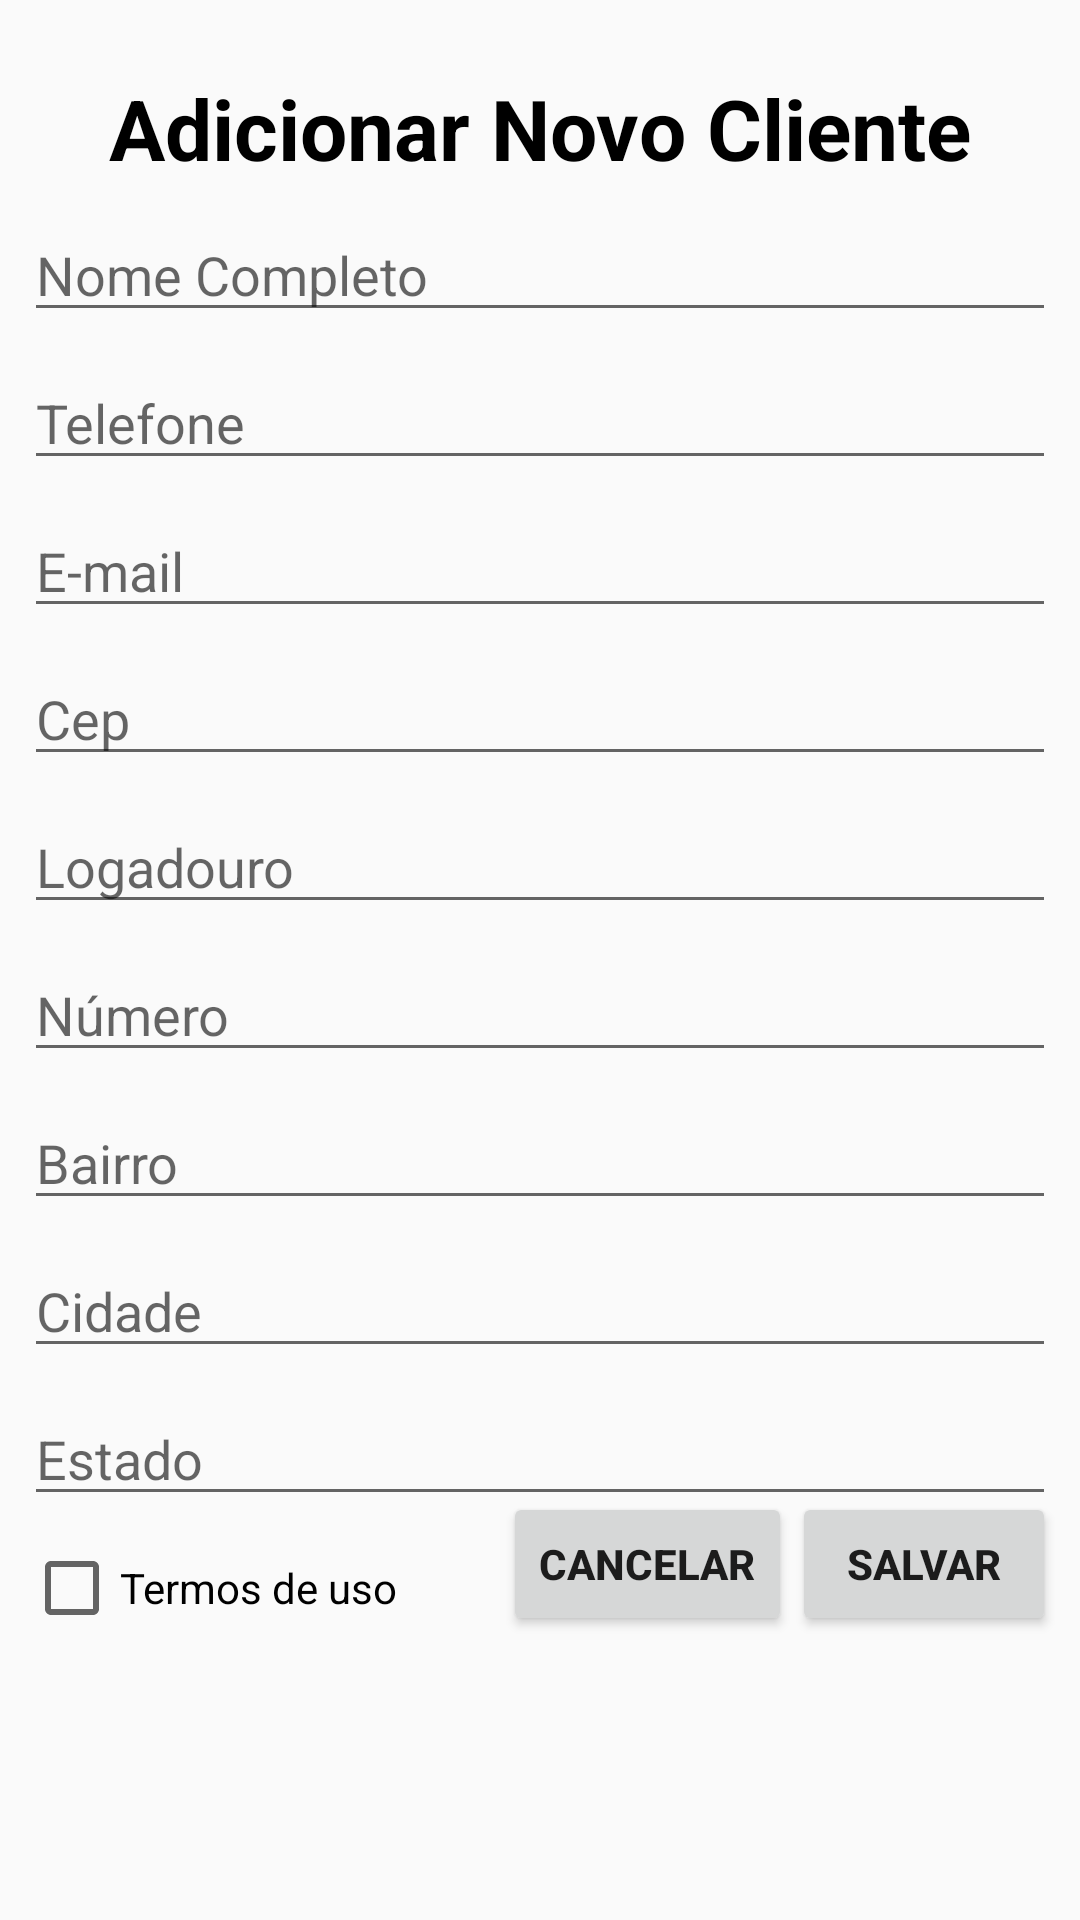

This screen was rendered from an Android layout file. Write that file and the resources it references.
<!-- AndroidManifest.xml: application theme AppTheme -->
<!-- res/layout/fragment_adiconar_cliente.xml -->
<FrameLayout xmlns:android="http://schemas.android.com/apk/res/android"
    xmlns:app="http://schemas.android.com/apk/res-auto"
    xmlns:tools="http://schemas.android.com/tools"
    android:layout_width="match_parent"
    android:layout_height="match_parent"
    tools:context=".view.fragments.AdiconarClienteFragment">
<ScrollView
    android:layout_width="match_parent"
    android:layout_height="match_parent">


    <androidx.constraintlayout.widget.ConstraintLayout
        android:layout_width="match_parent"
        android:layout_height="match_parent"
        android:layout_margin="8dp">

        <TextView
            android:id="@+id/txtTitulo"
            android:layout_width="wrap_content"
            android:layout_height="wrap_content"
            android:layout_marginTop="16dp"
            android:text="@string/adicionar_novo_cliente"
            android:textColor="@color/preto"
            android:textSize="28sp"
            android:textStyle="bold"
            app:layout_constraintEnd_toEndOf="parent"
            app:layout_constraintStart_toStartOf="parent"
            app:layout_constraintTop_toTopOf="parent" />

        <EditText
            android:id="@+id/etNome"
            android:layout_width="match_parent"
            android:layout_height="wrap_content"
            android:layout_marginTop="8dp"
            android:hint="@string/nome_completo"
            app:layout_constraintStart_toStartOf="@id/txtTitulo"
            app:layout_constraintTop_toBottomOf="@id/txtTitulo"
            android:inputType="text"/>
        <EditText
            android:id="@+id/etTelefone"
            android:layout_width="match_parent"
            android:layout_height="wrap_content"
            android:layout_marginTop="8dp"
            android:hint="@string/telefone"
            app:layout_constraintStart_toStartOf="@id/etNome"
            app:layout_constraintTop_toBottomOf="@id/etNome"
            android:inputType="phone"/>

        <EditText
            android:id="@+id/etEmail"
            android:layout_width="match_parent"
            android:layout_height="wrap_content"
            android:layout_marginTop="8dp"
            android:hint="@string/email"
            app:layout_constraintStart_toStartOf="@id/etTelefone"
            app:layout_constraintTop_toBottomOf="@id/etTelefone"
            android:inputType="textEmailAddress"/>

        <EditText
            android:id="@+id/etCep"
            android:layout_width="match_parent"
            android:layout_height="wrap_content"
            android:layout_marginTop="8dp"
            android:hint="@string/cep"
            app:layout_constraintStart_toStartOf="@id/etEmail"
            app:layout_constraintTop_toBottomOf="@id/etEmail"
            android:inputType="number"/>

        <EditText
            android:id="@+id/etLogadouro"
            android:layout_width="match_parent"
            android:layout_height="wrap_content"
            android:layout_marginTop="8dp"
            android:hint="@string/logadouro"
            app:layout_constraintStart_toStartOf="@id/etCep"
            app:layout_constraintTop_toBottomOf="@id/etCep"
            android:inputType="text"
            />

        <EditText
            android:id="@+id/etNumero"
            android:layout_width="match_parent"
            android:layout_height="wrap_content"
            android:layout_marginTop="8dp"
            android:hint="@string/numero"
            app:layout_constraintStart_toStartOf="@id/etLogadouro"
            app:layout_constraintTop_toBottomOf="@id/etLogadouro"
            android:inputType="text"/>

        <EditText
            android:id="@+id/etBairro"
            android:layout_width="match_parent"
            android:layout_height="wrap_content"
            android:layout_marginTop="8dp"
            android:hint="@string/bairro"
            app:layout_constraintStart_toStartOf="@id/etNumero"
            app:layout_constraintTop_toBottomOf="@id/etNumero"
            android:inputType="text"/>

        <EditText
            android:id="@+id/etCidade"
            android:layout_width="match_parent"
            android:layout_height="wrap_content"
            android:layout_marginTop="8dp"
            android:hint="@string/cidade"
            app:layout_constraintStart_toStartOf="@id/etBairro"
            app:layout_constraintTop_toBottomOf="@id/etBairro"
            android:inputType="text"/>

        <EditText
            android:id="@+id/etEstado"
            android:layout_width="match_parent"
            android:layout_height="wrap_content"
            android:layout_marginTop="8dp"
            android:hint="@string/estado"
            app:layout_constraintStart_toStartOf="@id/etCidade"
            app:layout_constraintTop_toBottomOf="@id/etCidade"
            android:inputType="text"/>

        <CheckBox
            android:id="@+id/cbTermosDeUso"
            android:layout_width="wrap_content"
            android:layout_height="wrap_content"
            android:layout_marginTop="8dp"
            android:checked="false"
            android:text="@string/termos_de_uso"
            app:layout_constraintStart_toStartOf="parent"
            app:layout_constraintTop_toBottomOf="@id/etEstado"
            app:layout_constraintBottom_toBottomOf="parent"/>
        <Button
            android:id="@+id/btnSalvar"
            android:layout_width="wrap_content"
            android:layout_height="wrap_content"
            app:layout_constraintEnd_toEndOf="parent"
            app:layout_constraintBottom_toBottomOf="@id/btnCancelar"
            android:text="@string/salvar"
            android:textAllCaps="true"
            android:textStyle="bold"/>
        <Button
            android:id="@+id/btnCancelar"
            android:layout_width="wrap_content"
            android:layout_height="wrap_content"
            app:layout_constraintEnd_toStartOf="@id/btnSalvar"
            app:layout_constraintBottom_toBottomOf="@id/cbTermosDeUso"
            android:text="@string/cancelar"
            android:textAllCaps="true"
            android:textStyle="bold" />
    </androidx.constraintlayout.widget.ConstraintLayout>
</ScrollView>
</FrameLayout>
<!-- resources referenced by this layout -->
<resources>
  <color name="preto">#000000</color>
  <string name="adicionar_novo_cliente">Adicionar Novo Cliente</string>
  <string name="bairro">Bairro</string>
  <string name="cancelar">Cancelar</string>
  <string name="cep">Cep</string>
  <string name="cidade">Cidade</string>
  <string name="email">E-mail</string>
  <string name="estado">Estado</string>
  <string name="logadouro">Logadouro</string>
  <string name="nome_completo">Nome Completo</string>
  <string name="numero">Número</string>
  <string name="salvar">Salvar</string>
  <string name="telefone">Telefone</string>
  <string name="termos_de_uso">Termos de uso</string>
  <style name="AppTheme" parent="Theme.AppCompat.Light.DarkActionBar">
          
          <item name="colorPrimary">@color/colorPrimary</item>
          <item name="colorPrimaryDark">@color/colorPrimaryDark</item>
          <item name="colorAccent">@color/colorAccent</item>
      </style>
  <color name="colorPrimary">#4CAF50</color>
  <color name="colorPrimaryDark">#859F67</color>
  <color name="colorAccent">#CAC3AE</color>
</resources>
